Run: headless pygame with SDL's dummy video driver; simulated clock (each Clock.tick advances the game by its frame time, no real sleeping); random seed 0; keys injected as events and as key.get_pressed() state; mouse plan: one left click at the window centre at the start of phase 2, then a move to the lower-right quarter at the start of phase 3.
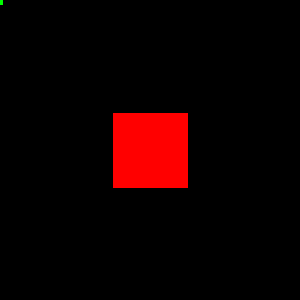
Frame 1 of 4 · flips 1–60 · no input
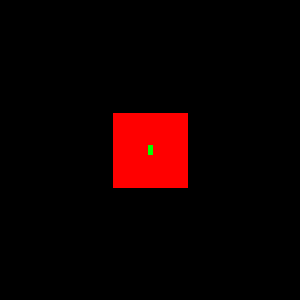
Frame 2 of 4 · flips 61–180 · clicked the window centre · tapped SPACE, RETURN · held RIGHT (→), D
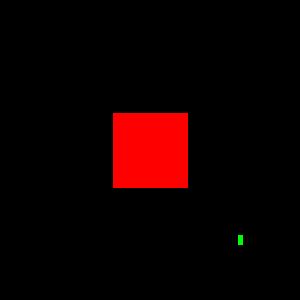
Frame 3 of 4 · flips 181–300 · moved the mouse to the lower-right quarter · held DOWN (↓), S
Frame 4 of 4 · flips 301–420 · held LEFT (←), A, UP (↑), W · screen unchanged from frame 3, image omitted

The pygame program that drew these frames:

import pygame

pygame.init()
x = 5
y = 10
window = pygame.display.set_mode((300,300))
rect2 = pygame.Rect(0, 0, x, y)
def create_obj():
    rect1 = pygame.Rect(*window.get_rect().center, 0, 0).inflate(75, 75)
    return rect1

run = True
while run:
    for event in pygame.event.get():
        if event.type == pygame.QUIT:
            run = False
    rect=create_obj()
    rect2.center = pygame.mouse.get_pos()
   
    color = (255, 0, 0) 

    window.fill(0)
    pygame.draw.rect(window, color, rect)
    pygame.draw.rect(window, (0, 255, 0), rect2, 6, 1)
    pygame.display.flip()

pygame.quit()
exit()
